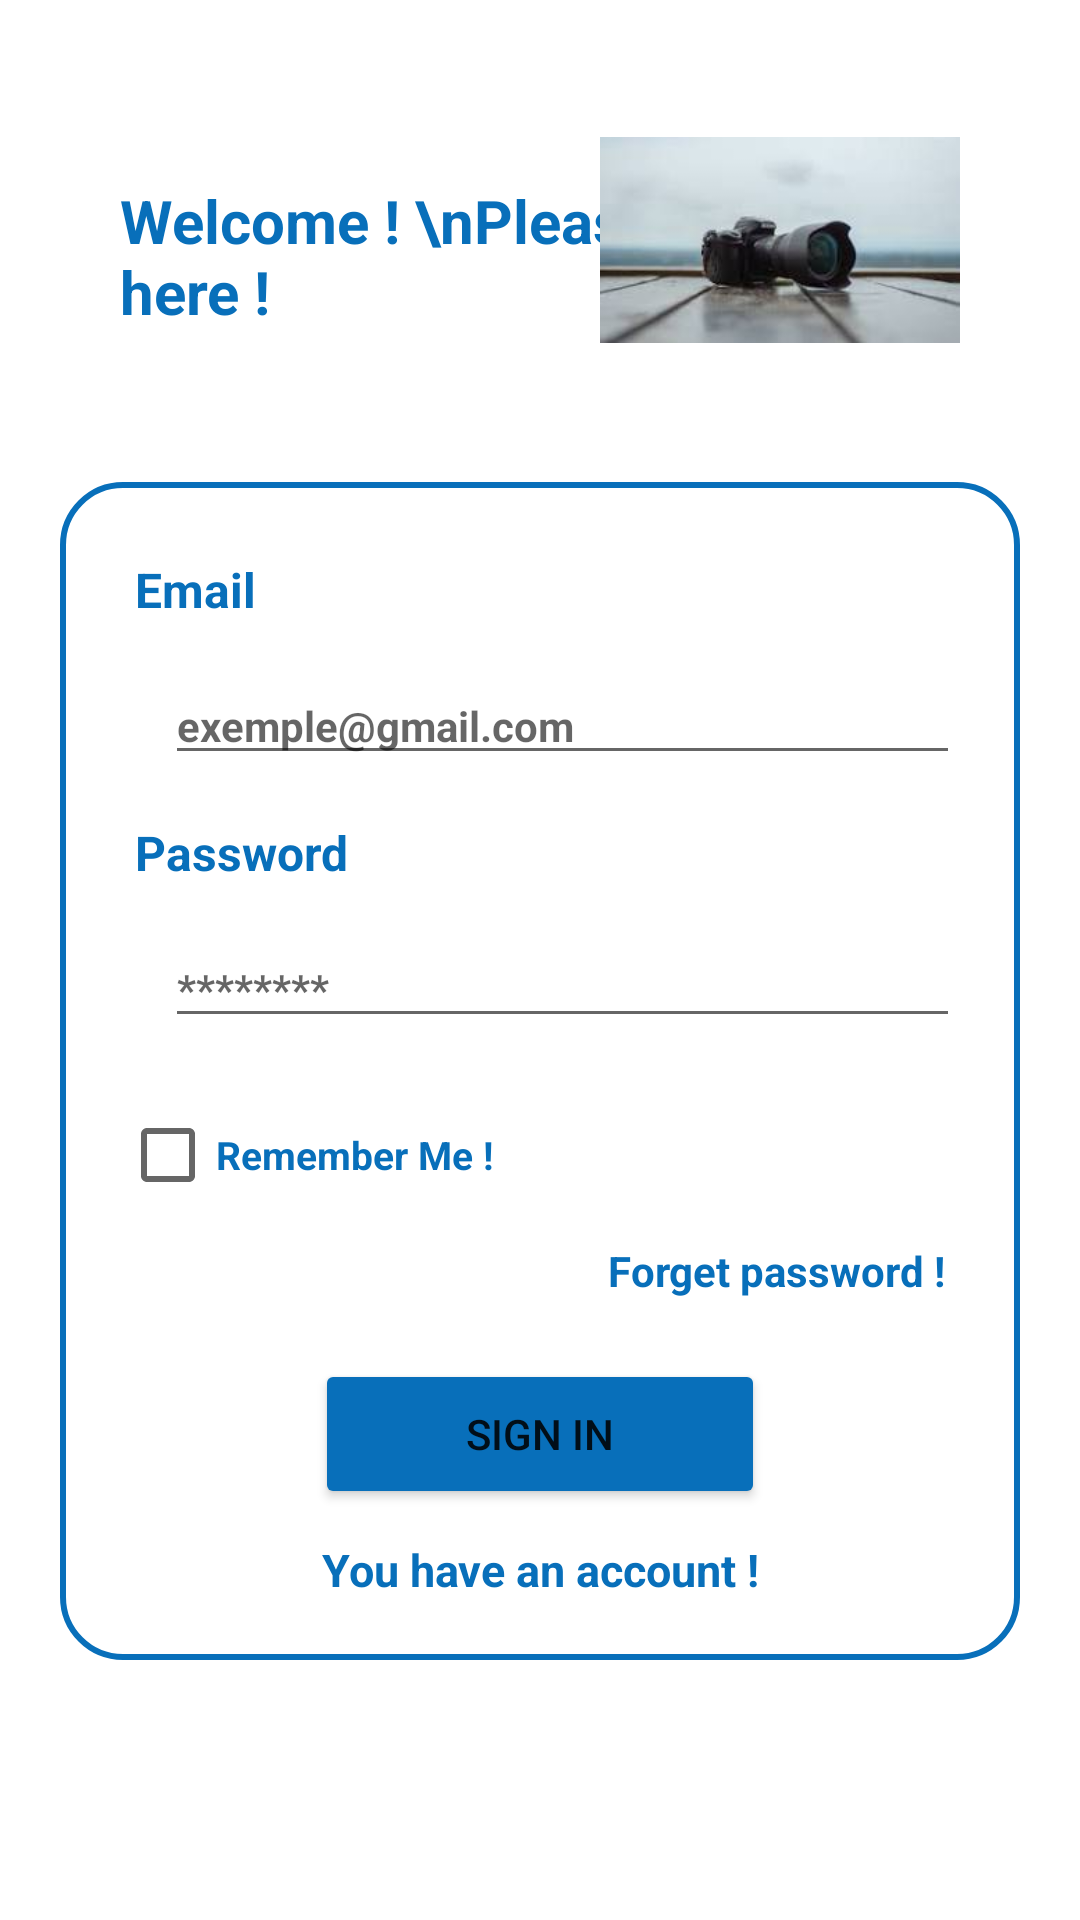

Produce the Android XML layout that renders to this screen, including the resource entries it uses.
<!-- AndroidManifest.xml: application theme Theme.FormationMobileGroupe5Dec -->
<!-- res/layout/activity_sign_in.xml -->
<?xml version="1.0" encoding="utf-8"?>
<ScrollView xmlns:android="http://schemas.android.com/apk/res/android"
    xmlns:app="http://schemas.android.com/apk/res-auto"
    xmlns:tools="http://schemas.android.com/tools"
    android:layout_width="match_parent"
    android:layout_height="match_parent"
    tools:context=".SignInActivity">

    <LinearLayout
        android:layout_width="match_parent"
        android:layout_height="wrap_content"
        android:orientation="vertical"
        android:padding="10sp">

        <RelativeLayout
            android:layout_width="match_parent"
            android:layout_height="wrap_content"
            android:layout_marginTop="20sp">

            <TextView
                android:layout_width="wrap_content"
                android:layout_height="wrap_content"
                android:layout_marginStart="30sp"
                android:layout_marginTop="30sp"
                android:layout_marginEnd="30sp"
                android:layout_marginBottom="30sp"
                android:text="Welcome ! \nPlease Sign In here !"
                android:textColor="@color/colorApp"
                android:textSize="20sp"
                android:textStyle="bold" />

            <ImageView
                android:layout_width="120dp"
                android:layout_height="100dp"
                android:layout_alignParentEnd="true"
                android:layout_marginEnd="30sp"
                android:src="@drawable/img" />

        </RelativeLayout>

        <LinearLayout
            android:layout_width="match_parent"
            android:layout_height="wrap_content"
            android:layout_marginLeft="10sp"
            android:layout_marginTop="20sp"
            android:layout_marginRight="10sp"
            android:background="@drawable/shape"
            android:orientation="vertical"
            android:padding="10sp">

            <TextView
                android:layout_width="wrap_content"
                android:layout_height="wrap_content"
                android:text="Email"
                android:textSize="16sp"
                android:textStyle="bold"
                android:textColor="@color/colorApp"
                android:layout_margin="15sp" />

            <EditText
                android:id="@+id/emailSignIn"
                android:layout_width="match_parent"
                android:layout_height="wrap_content"
                android:layout_marginLeft="25sp"
                android:layout_marginRight="10sp"
                android:drawableEnd="@drawable/ic_email"
                android:drawableTint="@color/colorApp"
                android:hint="exemple@gmail.com"
                android:textSize="14sp"
                android:textStyle="bold"
                android:inputType="text" />

            <TextView
                android:layout_width="wrap_content"
                android:layout_height="wrap_content"
                android:text="Password"
                android:textSize="16sp"
                android:textStyle="bold"
                android:textColor="@color/colorApp"
                android:layout_margin="15sp" />

            <EditText
                android:id="@+id/passwordSignIn"
                android:layout_width="match_parent"
                android:layout_height="wrap_content"
                android:layout_marginLeft="25sp"
                android:layout_marginRight="10sp"
                android:drawableEnd="@drawable/ic_password"
                android:drawableTint="@color/colorApp"
                android:hint="********"
                android:textSize="14sp"
                android:textStyle="bold"
                android:inputType="textPassword" />

            <CheckBox
                android:id="@+id/rememberMe"
                android:layout_width="wrap_content"
                android:layout_height="wrap_content"
                android:text="Remember Me !"
                android:textSize="13sp"
                android:textStyle="bold"
                android:textColor="@color/colorApp"
                android:layout_marginTop="15sp"
                android:layout_marginLeft="10sp" />

            <TextView
                android:id="@+id/goToForget"
                android:layout_width="wrap_content"
                android:layout_height="wrap_content"
                android:text="Forget password !"
                android:layout_gravity="end"
                android:textSize="14sp"
                android:textStyle="bold"
                android:textColor="@color/colorApp"
                android:layout_marginRight="15sp"
                android:layout_marginTop="5sp" />


            <Button
                android:id="@+id/btnSignIn"
                android:layout_width="150dp"
                android:layout_height="50dp"
                android:layout_marginTop="20sp"
                android:layout_gravity="center"
                android:text="sign in"
                android:backgroundTint="@color/colorApp"
                app:cornerRadius="20sp" />

            <TextView
                android:id="@+id/goToSignUp"
                android:layout_width="match_parent"
                android:layout_height="match_parent"
                android:text="You have an account !"
                android:textSize="15sp"
                android:textStyle="bold"
                android:layout_margin="10sp"
                android:gravity="center"
                android:textColor="@color/colorApp" />


        </LinearLayout>


    </LinearLayout>

</ScrollView>
<!-- resources referenced by this layout -->
<resources>
  <color name="colorApp">#086fba</color>
  <!-- drawable img: png bitmap (drawable, 45997 bytes) -->
  <!-- drawable shape (drawable) -->
  <?xml version="1.0" encoding="utf-8"?>
  <selector xmlns:android="http://schemas.android.com/apk/res/android">
      <item>
          <shape android:shape="rectangle">
              <solid android:color="@color/colorApp" />
              <stroke android:width="2dp" android:color="@color/colorApp"/>
              <corners android:radius="20sp"/>
              <gradient android:angle="22" />
          </shape>
      </item>
  </selector>
  <style name="Theme.FormationMobileGroupe5Dec" parent="Theme.MaterialComponents.DayNight.DarkActionBar">
          
          <item name="colorPrimary">@color/purple_500</item>
          <item name="colorPrimaryVariant">@color/purple_700</item>
          <item name="colorOnPrimary">@color/white</item>
          
          <item name="colorSecondary">@color/teal_200</item>
          <item name="colorSecondaryVariant">@color/teal_700</item>
          <item name="colorOnSecondary">@color/black</item>
          
          <item name="android:statusBarColor" tools:targetApi="21">?attr/colorPrimaryVariant</item>
          
      </style>
  <color name="purple_500">#FF6200EE</color>
  <color name="purple_700">#FF3700B3</color>
  <color name="white">#FFFFFFFF</color>
  <color name="teal_200">#FF03DAC5</color>
  <color name="teal_700">#FF018786</color>
  <color name="black">#FF000000</color>
</resources>
